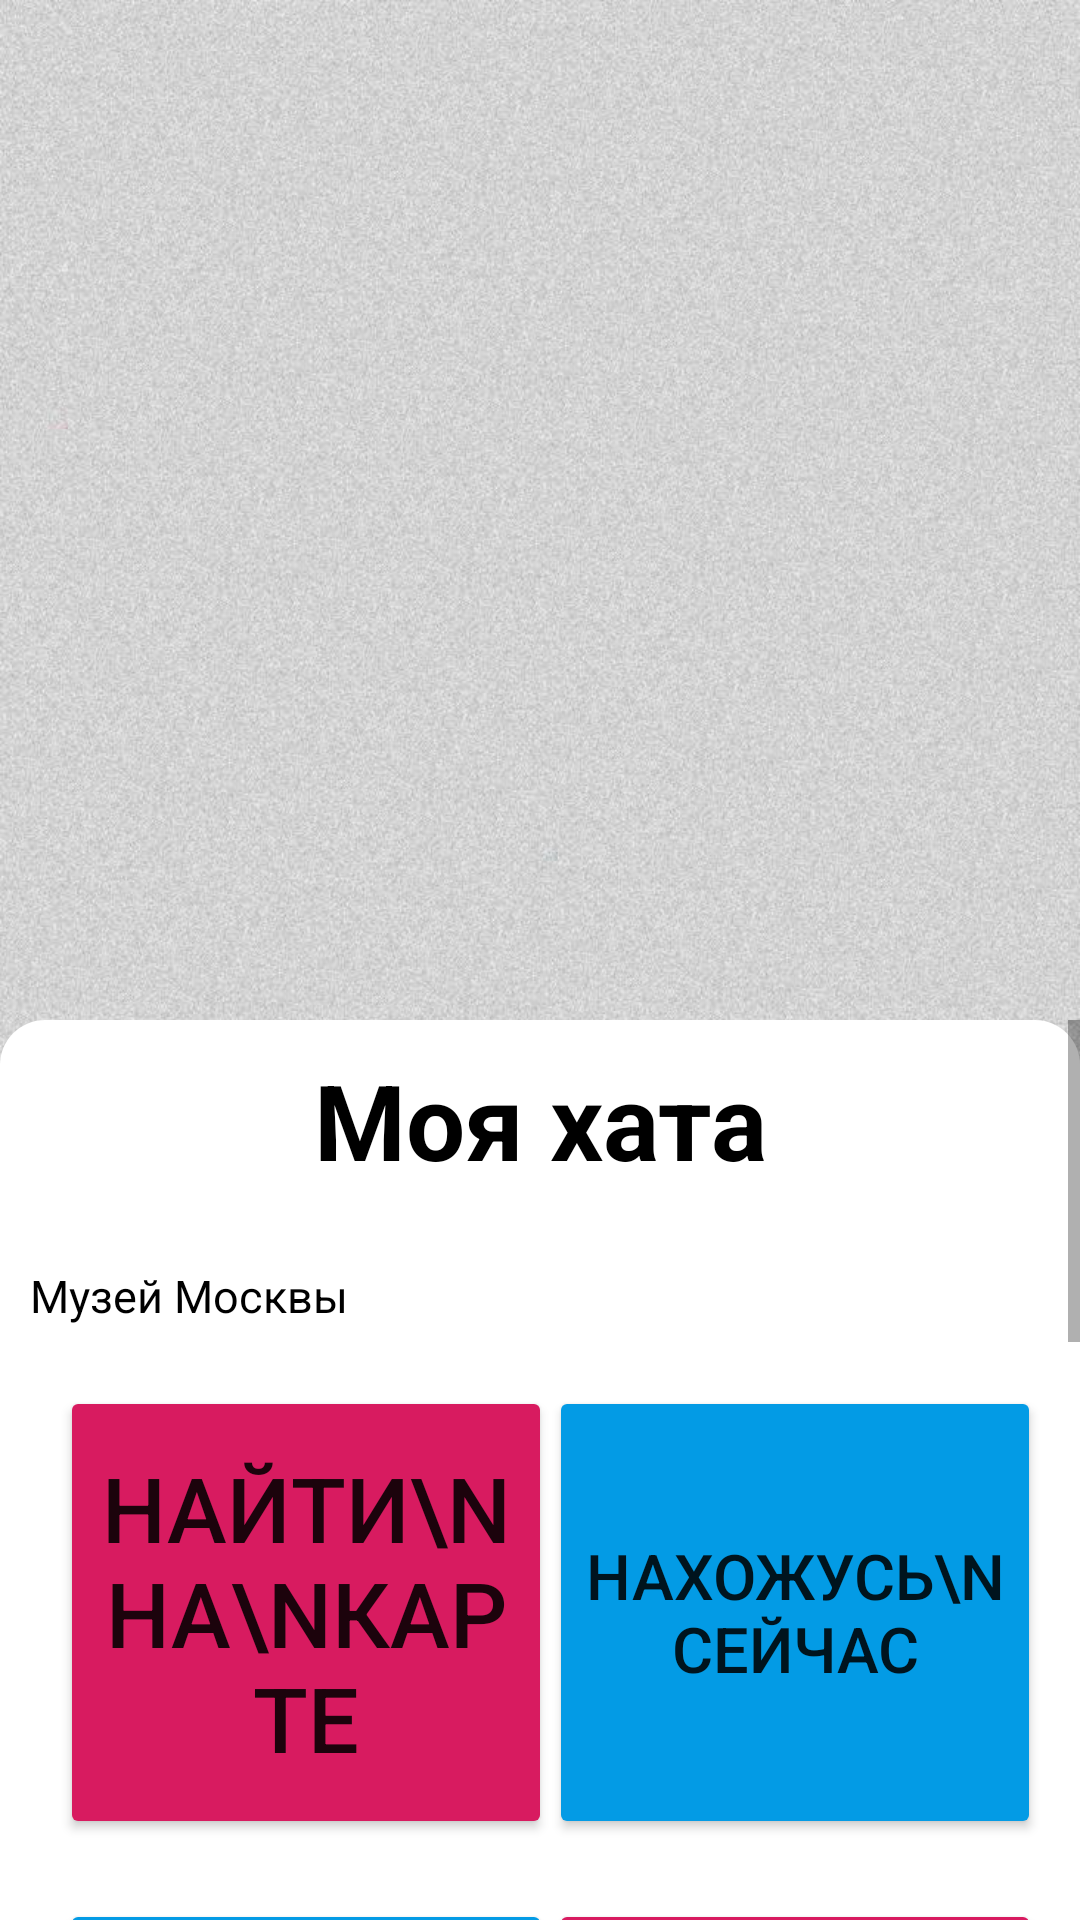

Produce the Android XML layout that renders to this screen, including the resource entries it uses.
<!-- AndroidManifest.xml: application theme Theme.PockerGuide -->
<!-- res/layout/activity_museum.xml -->
<?xml version="1.0" encoding="utf-8"?>
<RelativeLayout xmlns:android="http://schemas.android.com/apk/res/android"
    xmlns:app="http://schemas.android.com/apk/res-auto"
    xmlns:tools="http://schemas.android.com/tools"
    android:layout_width="fill_parent"
    android:layout_height="match_parent"
    tools:context=".museumactivity.MuseumActivity"
    android:background="@drawable/background">

    <ImageView
        android:id="@+id/museum_image_activity"
        android:layout_width="match_parent"
        android:layout_height="320dp"/>


    <ScrollView
        android:layout_width="match_parent"
        android:layout_height="wrap_content"
        android:layout_marginTop="20dp"
        android:layout_below="@+id/museum_image_activity">

        <RelativeLayout
            android:id="@+id/rel"
            android:layout_width="fill_parent"
            android:layout_height="wrap_content"
            android:background="@drawable/profile_list2">


            <TextView
                android:id="@+id/museum_name_activity"
                android:layout_width="fill_parent"
                android:layout_height="wrap_content"
                android:layout_marginLeft="20dp"
                android:layout_marginRight="20dp"
                android:layout_marginTop="10dp"
                android:gravity="center"
                android:text="Моя хата"
                android:textColor="@color/black"
                android:textSize="35sp"
                android:textStyle="bold" />

            <TextView
                android:id="@+id/museum_name_inform"
                android:layout_width="wrap_content"
                android:layout_height="wrap_content"
                android:layout_below="@+id/museum_name_activity"
                android:layout_marginLeft="10dp"
                android:layout_marginTop="25dp"
                android:text="Музей Москвы"
                android:textColor="@color/black"
                android:textSize="15sp" />

            <Button
                android:id="@+id/museum_name_map_gps"
                android:layout_width="164dp"
                android:layout_height="151dp"
                android:text="Найти\nна\nкарте"
                android:layout_below="@+id/museum_name_inform"
                android:layout_marginLeft="20dp"
                android:layout_marginTop="20dp"
                android:layout_marginRight="20dp"
                android:textSize="30dp"
                android:backgroundTint="@color/colorAccent" />

            <Button
                android:id="@+id/museum_name_map"
                android:layout_width="164dp"
                android:layout_height="151dp"
                android:layout_below="@+id/museum_name_inform"
                android:layout_alignParentEnd="true"
                android:layout_marginLeft="20dp"
                android:layout_marginTop="20dp"
                android:layout_marginEnd="13dp"
                android:layout_marginRight="20dp"
                android:text="Нахожусь\nсейчас"
                android:textSize="21dp"
                android:backgroundTint="@color/colorPrimary" />

            <Button
                android:id="@+id/museum_name_map_marshrut"
                android:layout_width="164dp"
                android:layout_height="151dp"
                android:layout_below="@+id/museum_name_map_gps"
                android:layout_marginLeft="20dp"
                android:layout_marginTop="20dp"
                android:layout_marginRight="20dp"
                android:text="Проложить\nмаршрут"
                android:textSize="18dp"
                android:backgroundTint="@color/colorPrimary" />

            <Button
                android:id="@+id/museum_name_panorama"
                android:layout_width="164dp"
                android:layout_height="151dp"
                android:layout_below="@+id/museum_name_map"
                android:layout_alignParentEnd="true"
                android:layout_marginLeft="20dp"
                android:layout_marginTop="20dp"
                android:layout_marginEnd="13dp"
                android:layout_marginRight="20dp"
                android:text="Отрыть\nпанораму"
                android:textSize="21dp"
                android:backgroundTint="@color/colorAccent" />

            <TextView
                android:id="@+id/et_comment_otzivi"
                android:layout_width="fill_parent"
                android:layout_height="wrap_content"
                android:layout_below="@+id/museum_name_panorama"
                android:layout_marginTop="40dp"
                android:gravity="center_horizontal"
                android:text="Оцените музей:"
                android:textColor="@color/black"
                android:textSize="30dp"
                android:textStyle="bold" />


            <EditText
                android:id="@+id/et_comment"
                android:layout_width="fill_parent"
                android:layout_height="wrap_content"
                android:layout_below="@+id/et_rating_comment"
                android:layout_marginTop="24dp"
                android:layout_marginRight="10dp"
                android:backgroundTint="@color/black"
                android:textColor="@color/black"
                android:textSize="15dp" />

            <TextView
                android:id="@+id/et_rating_comment"
                android:layout_width="fill_parent"
                android:layout_height="wrap_content"
                android:layout_below="@+id/et_comment_otzivi"
                android:layout_marginTop="20dp"
                android:gravity="center_horizontal"
                android:text="Ваша оценка"
                android:textColor="@color/black"
                android:textSize="30dp" />

            <Button
                android:id="@+id/br_send_comment"
                android:layout_width="fill_parent"
                android:layout_height="81dp"
                android:layout_below="@+id/et_comment"
                android:layout_alignParentEnd="true"
                android:layout_marginLeft="10dp"
                android:layout_marginRight="10dp"
                android:text="Опубликовать"
                android:textSize="20dp"
                android:layout_marginTop="10dp" />

            <TextView
                android:id="@+id/Otzivi"
                android:layout_width="fill_parent"
                android:layout_height="81dp"
                android:layout_below="@+id/br_send_comment"
                android:layout_alignParentEnd="true"
                android:layout_marginLeft="10dp"
                android:layout_marginTop="20dp"
                android:layout_marginRight="10dp"
                android:gravity="center_horizontal"
                android:text="Отзывы:"
                android:textColor="@color/black"
                android:textSize="30dp"
                android:textStyle="bold" />


        <RelativeLayout
            android:layout_width="fill_parent"
            android:layout_height="wrap_content"
            android:layout_below="@+id/Otzivi">

            <androidx.recyclerview.widget.RecyclerView
                android:id="@+id/comment_list"
                android:layout_width="fill_parent"
                android:layout_height="wrap_content"/>
        </RelativeLayout>
        </RelativeLayout>

    </ScrollView>
</RelativeLayout>
<!-- resources referenced by this layout -->
<resources>
  <color name="black">#FF000000</color>
  <color name="colorAccent">#D81B60</color>
  <color name="colorPrimary">#039BE5</color>
  <!-- drawable background: png bitmap (drawable-v24, 504438 bytes) -->
  <!-- drawable profile_list2 (drawable) -->
  <?xml version="1.0" encoding="utf-8"?>
  <shape xmlns:android="http://schemas.android.com/apk/res/android"
      android:shape="rectangle" android:padding="10dp">
      <solid android:color="#FFFF"/>
      <corners
          android:topLeftRadius="15dp"
          android:topRightRadius="15dp"
          android:bottomRightRadius="15dp"
          android:bottomLeftRadius="15dp"/>
  </shape>
  <style name="Theme.PockerGuide" parent="Theme.MaterialComponents.DayNight.DarkActionBar">
          
          <item name="colorPrimary">@color/purple_500</item>
          <item name="colorPrimaryVariant">@color/purple_700</item>
          <item name="colorOnPrimary">@color/white</item>
          
          <item name="colorSecondary">@color/teal_200</item>
          <item name="colorSecondaryVariant">@color/teal_700</item>
          <item name="colorOnSecondary">@color/black</item>
          
          <item name="android:statusBarColor" tools:targetApi="l">?attr/colorPrimaryVariant</item>
          
      </style>
  <color name="purple_500">#FF6200EE</color>
  <color name="purple_700">#FF3700B3</color>
  <color name="white">#FFFFFFFF</color>
  <color name="teal_200">#FF03DAC5</color>
  <color name="teal_700">#FF018786</color>
</resources>
